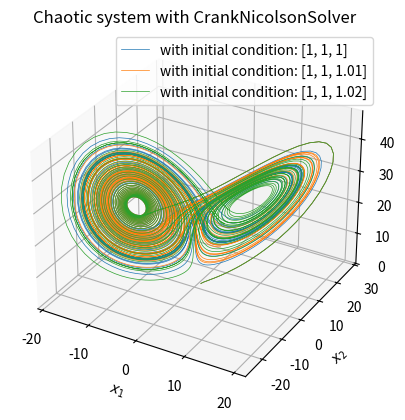
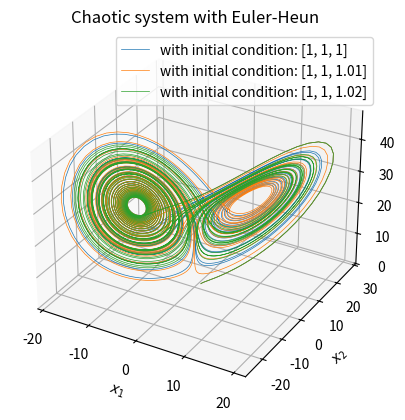
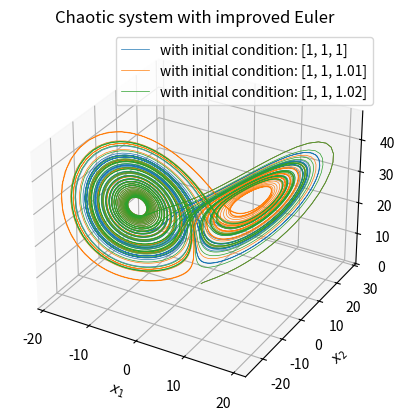

These figures' Python source, in order:
# Narunat Pantapalin_5406173_CSE
# Neeraj Garud_5269400_CSE
# Kshitij Patle_5420023_CSE
import numpy as np
import matplotlib.pyplot as plt
import sympy as sp
from typing import Protocol
from scipy.optimize import root

class Solver(Protocol) :
    def solve(self) -> None :
        pass

def jacobian(f, x, h=1e-8):
    n = len(x)
    fx = f(x)
    m = len(fx)
    
    # Initialize the Jacobian matrix with zeros
    J = [[0 for _ in range(n)] for _ in range(m)]
    
    # Compute the partial derivatives
    for i in range(n):
        x_step = list(x)
        x_step[i] -= h
        fx_minus = f(x_step)
        x_step[i] += 2 * h
        fx_plus = f(x_step)
        
        for j in range(m):
            J[j][i] = (fx_plus[j] - fx_minus[j]) / (2*h)
    
    return np.array(J, dtype="float64")

def newtonMulti(func, x0, tol = 1e-8, max_iter = 100) :
    x = x0.copy()
    x_history = np.array(x0)
    for i in range(max_iter) :
        delta_x = np.linalg.solve(jacobian(func, x), func(x))
        x -= delta_x
        err = np.linalg.norm(x - x_history)/np.linalg.norm(x_history)
        if abs(err) <= tol :
            break
        x_history = x
    return x

def lorenz_system(x, sigma, rho, beta) :
    return np.array([sigma * (x[1] - x[0]), x[0] * (rho - x[2]) - x[1], x[0] * x[1] - beta * x[2]])


class CrankNicolsonMulti(Solver) :
    def __init__(self, f, y0, h, steps) -> None:
        super().__init__()
        self.f = f
        self.y0 = np.array(y0)
        self.h = h
        self.steps = int(steps)
    def solve(self) -> None :
        y = np.zeros((self.steps, self.y0.shape[0]))
        t = np.linspace(0, self.steps * self.h, self.steps)
        y[0] = self.y0
        for i in range(self.steps - 1) :
            r = lambda x : x - y[i] - self.h/2 * (self.f(t[i + 1], x) + self.f(t[i], y[i]))
            y[i + 1] = newtonMulti(r, y[i])
        return t, y[:, 0], y[:, 1], y[:, 2]
    
class EulerHeun(Solver) :
    def __init__(self, f, y0, h, steps) -> None:
        super().__init__()
        self.f = f
        self.y0 = np.array(y0)
        self.h = h
        self.steps = int(steps)
    def solve(self) -> None :
        y = np.zeros((self.steps, self.y0.shape[0]))
        t = np.linspace(0, self.steps * self.h, self.steps)
        y[0] = self.y0
        for i in range(self.steps - 1) :
            r = lambda x : x - y[i] - self.h/2 * (self.f(t[i + 1], y[i] + self.h * self.f(t[i], y[i])) + self.f(t[i], y[i]))
            y[i + 1] = newtonMulti(r, y[i])
        return t, y[:, 0], y[:, 1], y[:, 2]
    
class ImprovedEuler(Solver) :
    def __init__(self, f, y0, h, steps) -> None:
        super().__init__()
        self.f = f
        self.y0 = np.array(y0)
        self.h = h
        self.steps = int(steps)
    def solve(self) -> None :
        y = np.zeros((self.steps, self.y0.shape[0]))
        t = np.linspace(0, self.steps * self.h, self.steps)
        y[0] = self.y0
        for i in range(self.steps - 1) :
            r = lambda x : x - y[i] - self.h * self.f(t[i] + self.h/2, y[i] + self.h/2 * self.f(t[i], y[i]))
            y[i + 1] = newtonMulti(r, y[i])
        return t, y[:, 0], y[:, 1], y[:, 2]
    
if __name__ == "__main__" :
    f = lambda t, x : lorenz_system(x, 10, 28, 8/3)
    ics = [[1, 1, 1], [1, 1, 1.01], [1, 1, 1.02]]
    plt.figure(0)
    ax = plt.axes(projection ='3d')
    for ic in ics :
        crankNicolsonSolver = CrankNicolsonMulti(f, ic, 0.01, 4000)
        t, x1, x2, x3 = crankNicolsonSolver.solve()
        ax.plot3D(x1, x2, x3, label = f"with initial condition: {ic}", linewidth=0.5)

    ax.set_xlabel("$x_1$")
    ax.set_ylabel("$x_2$")
    ax.set_zlabel("$x_3$")
    ax.legend()
    ax.set_title("Chaotic system with CrankNicolsonSolver")    


    plt.figure(1)
    ax = plt.axes(projection ='3d')
    for ic in ics :
        eulerHeunSolver = EulerHeun(f, ic, 0.01, 4000)
        t, x1, x2, x3 = eulerHeunSolver.solve()
        ax.plot3D(x1, x2, x3, label = f"with initial condition: {ic}", linewidth=0.5)
    
    ax.set_xlabel("$x_1$")
    ax.set_ylabel("$x_2$")
    ax.set_zlabel("$x_3$")
    ax.legend()
    ax.set_title("Chaotic system with Euler-Heun")    

    plt.figure(2)
    ax = plt.axes(projection ='3d')
    for ic in ics :
        improvedEulerSolver = ImprovedEuler(f, ic, 0.01, 4000)
        t, x1, x2, x3 = improvedEulerSolver.solve()
        ax.plot3D(x1, x2, x3, label = f"with initial condition: {ic}", linewidth=0.5)

    ax.set_xlabel("$x_1$")
    ax.set_ylabel("$x_2$")
    ax.set_zlabel("$x_3$")
    ax.legend()
    ax.set_title("Chaotic system with improved Euler")   

    plt.show()
